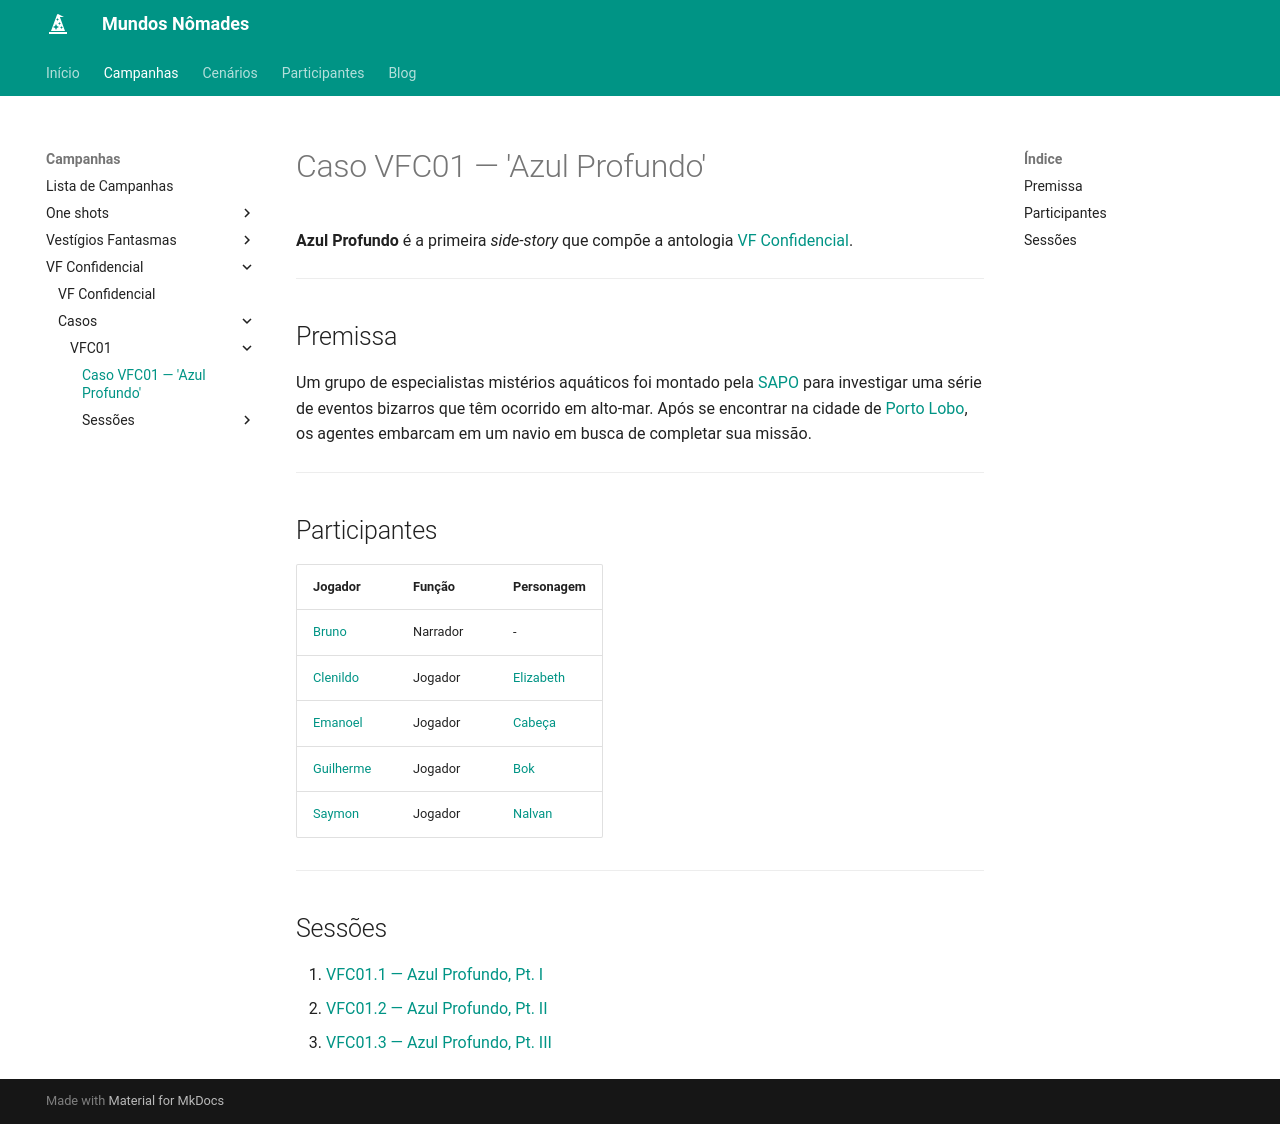

repository: Henrique42/MundosNomades · page: Campanhas/VF Confidencial/Casos/VFC01/Caso VFC01 ― 'Azul Profundo'/index.html · generator: mkdocs

**Azul Profundo** é a primeira *side-story* que compõe a antologia [[VF Confidencial]].

---

## Premissa

Um grupo de especialistas mistérios aquáticos foi montado pela [[SAPO]] para investigar uma série de eventos bizarros que têm ocorrido em alto-mar. Após se encontrar na cidade de [[Porto Lobo]], os agentes embarcam em um navio em busca de completar sua missão.

---

## Participantes

| Jogador       | Função   | Personagem    |
| ------------- | -------- | ------------- |
| [[Bruno]]     | Narrador | -             |
| [[Clenildo]]  | Jogador  | [[Elizabeth]] |
| [[Emanoel]]   | Jogador  | [[Cabeça]]    |
| [[Guilherme]] | Jogador  | [[Bok]]       |
| [[Saymon]]    | Jogador  | [[Nalvan]]    |

---

## Sessões

1. [[VFC01.1 ― Azul Profundo, Pt. I]]
2. [[VFC01.2 ― Azul Profundo, Pt. II]]
3. [[VFC01.3 ― Azul Profundo, Pt. III]]
